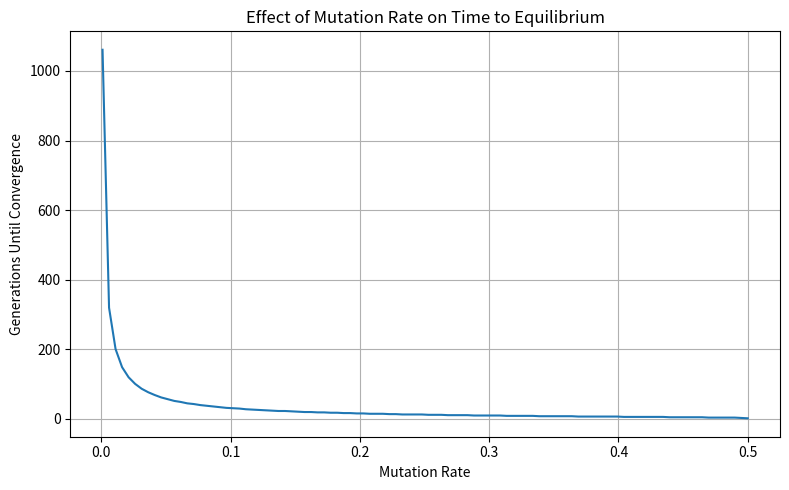

The script that saved this image:
###############
### Authors ###
###############

# Sarit Moses 211772900
# Itamar Nini 207047150

###############
### Imports ###
###############

from typing import List, Dict
import argparse
import random
import copy
import matplotlib.pyplot as plt
import pandas as pd
import numpy as np


#################
### Functions ###
#################

def change_quasispecies(population: Dict[str, List[float]], q: float):
    """
    Args:
        q = mutation rate
        population = dictionary of sequenes (keys) and their relative fitness and frequencies (values)
    returns:
        population with new frequency values for all sequences, based on the quasispecies equation
    """
    avg_f = average_fitness(population)
    temp_new_population = copy.deepcopy(
        population)  # deepcopy to make sure I do not change the values while iterating on them
    for seq_i, values_i in population.items():
        # current frequency, multiplied by current fitness minus the average fitness
        population_fragment_i = values_i[0]
        fitness_i = values_i[1]

        a = population_fragment_i * (fitness_i - avg_f)

        # chance of other species to mutate into this seq
        b = 0
        for seq_j, values_j in population.items():
            population_fragment_j = values_j[0]
            fitness_j = values_j[1]
            if seq_j == seq_i:
                continue  # do not calculate for same sequence
            d = get_distance(seq_i, seq_j)  # get edit distance between the two sequences
            bij = (q ** d) * (1 - q) ** (len(seq_i) - d)
            b += bij * population_fragment_j

        # chance of this species to turn into other species (by mutations)
        c = population_fragment_i * (1 - (1 - q) ** len(seq_i))

        # print(f"a={a}, b={b}, c={c}")

        temp_new_population[seq_i][0] += (a + b - c)  # assign new value to frequency of this quasispecies
        # print("new frewuency")
        # print(new_population[seq][0])

    # new_population = normalize_new_population(temp_new_population)
    new_population = temp_new_population
    return new_population


# def normalize_new_population(temp_new_population):
#     fitness = np.array([v[1] for v in temp_new_population.values()])
#     freq = np.array([v[0] for v in temp_new_population.values()])
#
#     freq += abs(min(freq))
#     freq /= freq.sum()
#
#     updated_values = [list(x) for x in zip(freq, fitness)]
#     return dict(zip(temp_new_population.keys(), updated_values))

def get_distance(seq1, seq2):
    """
    Args: two sequences of the same lengths
    Returns: the edit distance between them
    """
    d = 0
    for i in range(len(seq1)):
        if seq1[i] != seq2[i]:
            d += 1
    return d


def average_fitness(population: Dict[str, List[float]]) -> float:
    """
    receives population
    calculates and returns the average fitness of the population
    """
    f = 0.0
    for _, values in population.items():
        f += values[0] * values[1]  # multiply fitness of sequence by its relative frequency
        # print(f"single species: {values[0] * values[1]}")
    #  print(f)

    return f


def init_population(L: int, N: int) -> Dict[str, List[float]]:
    """
    receives length of sequence.
    generates all possible sequences of this length, and assigns 100% frequency to only one of them and a fitness to all of them.
    the 1st value of the list is the frequency and the 2nd one is the fitness.
    """
    sequences = []
    population = dict()
    for i in range(2 ** L):
        binary_string = bin(i)[2:].zfill(L)  # Convert to binary, remove "0b", pad with zeros
        sequences.append(binary_string)

    # for seq in sequences:
    # population[seq] = [0.0, generate_fitness(seq)]
    # population[seq] = [1/len(sequences), generate_fitness(seq)]
    # founder_seq = random.choice(sequences)
    # population[founder_seq][0] = 1.0 # assign the entire population to be a single random sequence out of the possibilities.

    raw_fitness = {seq: generate_fitness(seq) for seq in sequences}
    total_fitness = sum(raw_fitness.values())

    # Normalize fitness
    population = {
        seq: [0, raw_fitness[seq] / total_fitness]
        for seq in sequences
    }
    # founder_seq = random.choice(sequences)
    founder_seq = '0'*L
    population[founder_seq][
        0] = 1.0  # assign the entire population to be a single random sequence out of the possibilities.
    return population


def generate_fitness(sequence: str) -> float:
    """
    Assigns fitness to a sequence, based on sequence properties but with some redomness.
    """
    num_ones = sequence.count('1')
    # # sequence_length = len(sequence)
    # base_fitness = num_ones / sequence_length  # Calculate proportion of '1's
    # base_fitness = np.log(num_ones*100)
    # noise = random.uniform(-0.1, 0.1)  # Add a small amount of random noise
    # # noise = num_ones%2
    # fitness = (base_fitness + noise) # Scale to range between 0 and 2
    #
    # # Ensure fitness stays within the bounds [0, 2]
    # fitness = max(0, fitness)
    fitness = 1/2**len(sequence)
    return fitness


###########
### Run ###
###########

def main():
    # create initial population
    population = init_population(args.sequence_length, args.population_size)
    avg_fitness = [average_fitness(population)]  # initiate list with average fitness at t=0
    # run simulation fot stated number of generations
    population_history = pd.DataFrame(columns=population.keys())
    for generation in range(args.generations):
        f = average_fitness(population)
        avg_fitness.append(f)
        pop_fraction_dist = np.array([v[0] for v in population.values()])
        population_history.loc[generation] = pop_fraction_dist / sum(pop_fraction_dist)
        population = change_quasispecies(population, args.mutation_rate)

        # print(sum(pop_fraction_dist))
        # print(f)
    # print(args.generations)
    # plot the average fitness of the quasispecies over time
    plt.plot(range(args.generations + 1), avg_fitness)
    plt.xlabel("Generation")
    plt.ylabel("Average Fitness")
    plt.title(
        f"Average Population Fitness Over Time for mutation rate = {args.mutation_rate} and sequence length = {args.sequence_length}")
    plt.show()  # show the plot
    fitnesses = [v[1] for v in population.values()]
    # plot the frequency of the different populations
    for species in population_history:
        plt.plot(population_history[species],
                 label=f"{str(species)} (fitness: {round(population.get(species)[1], 2)}")  # Add label for legend
    plt.xlabel("Generation")
    plt.ylabel("Frequency")
    plt.title("Frequency of Different Populations Over Time")
    plt.legend(title="Population")
    plt.show()  # Show the second plot

def main_until_convergence(q, seq_length, max_generations=10000, threshold=1e-4):
    # Initialize population
    population = init_population(seq_length, args.population_size)
    avg_fitness = [average_fitness(population)]  # Store average fitness over time
    population_history = pd.DataFrame(columns=population.keys())

    prev_dist = np.array([v[0] for v in population.values()])
    counter = 0

    while counter < max_generations:
        # Record current distribution
        population_history.loc[counter] = prev_dist

        # Update population
        population = change_quasispecies(population, q)

        # Get new distribution
        new_dist = np.array([v[0] for v in population.values()])
        avg_fitness.append(average_fitness(population))

        # Check for convergence (based on distribution change)
        if np.linalg.norm(new_dist - prev_dist) < threshold:
            break

        prev_dist = new_dist
        counter += 1
    return counter

if __name__ == "__main__":

    # get arguments from command line
    parser = argparse.ArgumentParser(description="Run a simple population genetics simulation.")
    parser.add_argument("-N", "--population_size", type=int, required=False, default=100,
                        help="Population size (positive integer)")
    parser.add_argument("-L", "--sequence_length", type=int, required=False, default=3,
                        help="Length of the sequence (positive integer)")
    parser.add_argument("-q", "--mutation_rate", type=float, required=False, default=0.001,
                        help="Mutation rate (float between 0 and 1)")
    parser.add_argument("-t", "--generations", type=int, required=False, default=100000,
                        help="Number of generatons i(positive integer)")
    args = parser.parse_args()


    # main()


    counter_history = []
    mutation_rates = np.linspace(0.001, 0.5, 100)
    for mutation_rate in mutation_rates:
        counter_until_convergence = main_until_convergence(mutation_rate, seq_length= 5)
        counter_history.append(counter_until_convergence)
    lengths = [1,2,3,4,5,6,7,8,9,10,11,12]
    plt.figure(figsize=(8, 5))
    plt.plot(mutation_rates, counter_history)
    plt.title("Effect of Mutation Rate on Time to Equilibrium")
    plt.xlabel("Mutation Rate")
    plt.ylabel("Generations Until Convergence")
    plt.grid(True)
    plt.tight_layout()
    plt.show()
